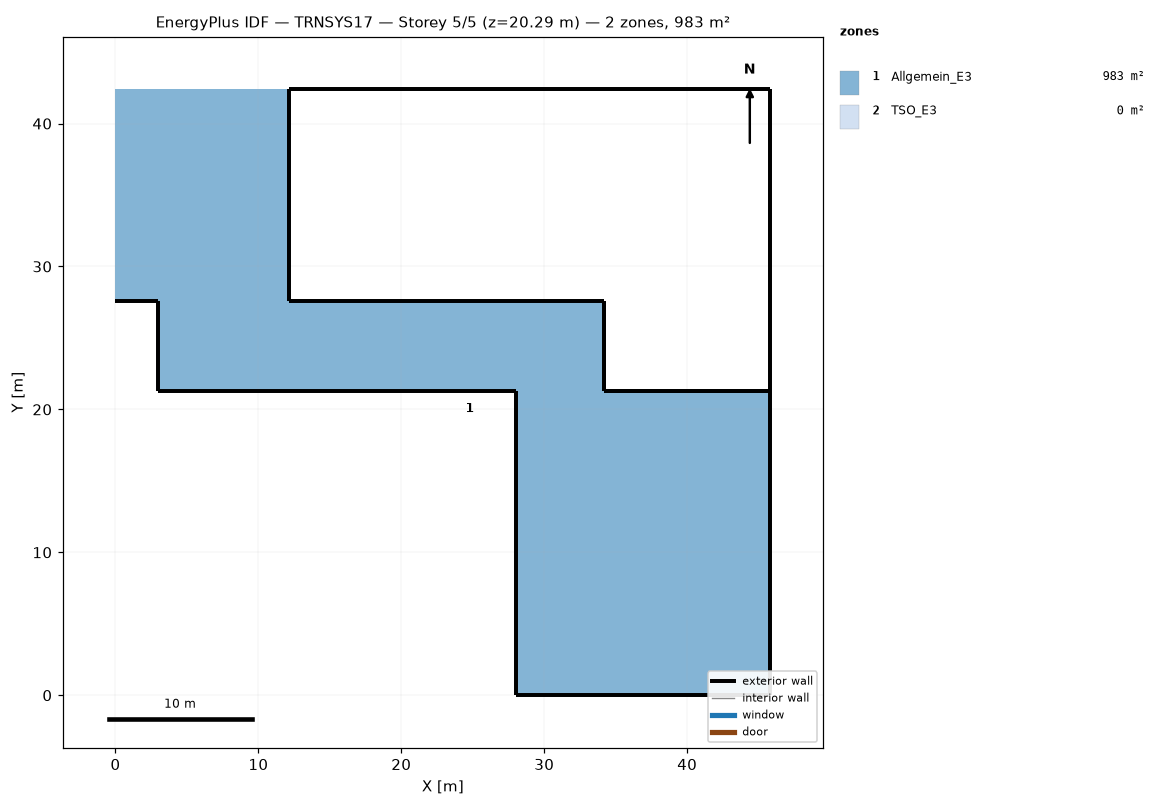
=== STOREY PLAN SPEC (per zone: floor XY polygon, exterior-wall plan segments, windows/doors) ===
zone 1: Allgemein_E3  (983.0 m²)
  floor: (34.17, 27.57) (34.17, 21.27) (45.82, 21.27) (45.82, 0.00) (28.00, 0.00) (28.00, 21.27) (2.98, 21.27) (2.98, 27.57) (0.00, 27.57) (0.00, 42.42) (12.17, 42.42) (12.17, 27.57)
  floor: (12.17, 42.42) (12.17, 42.42) (0.00, 42.42) (0.00, 42.42)
  floor: (12.17, 27.57) (12.17, 27.57) (12.17, 42.42) (12.17, 42.42)
  floor: (34.17, 27.57) (34.17, 27.57) (12.17, 27.57) (12.17, 27.57)
  floor: (0.00, 42.42) (0.00, 42.42) (0.00, 27.57) (0.00, 27.57)
  exterior wall: (0.00, 27.57) – (2.98, 27.57)  [3.0 m]
  exterior wall: (34.17, 21.27) – (34.17, 27.57)  [6.3 m]
  exterior wall: (2.98, 27.57) – (2.98, 21.27)  [6.3 m]
  exterior wall: (2.98, 21.27) – (28.00, 21.27)  [25.0 m]
  exterior wall: (45.82, 21.27) – (34.17, 21.27)  [11.6 m]
  exterior wall: (28.00, 21.27) – (28.00, 0.00)  [21.3 m]
  exterior wall: (45.82, 0.00) – (45.82, 21.27)  [21.3 m]
  exterior wall: (28.00, 0.00) – (45.82, 0.00)  [17.8 m]
zone 2: TSO_E3  (0.0 m²)
  exterior wall: (34.17, 21.27) – (45.82, 21.27)  [11.6 m]
  exterior wall: (12.17, 27.57) – (34.17, 27.57)  [22.0 m]
  exterior wall: (12.17, 42.42) – (12.17, 27.57)  [14.9 m]
  exterior wall: (34.17, 27.57) – (34.17, 21.27)  [6.3 m]
  exterior wall: (45.82, 21.27) – (45.82, 42.42)  [21.2 m]
  exterior wall: (45.82, 42.42) – (12.17, 42.42)  [33.6 m]

=== DERIVED (storey summary) ===
Building: TRNSYS17
Storey: 5 of 5  (floor level z = 20.29 m)
Storey gross floor area: 983.0 m²
Zones on this storey: 2
  - Allgemein_E3: floor 983.0 m²; exterior wall 112.6 m (399.8 m²); WWR 0.0%
  - TSO_E3: floor 0.0 m²; exterior wall 109.6 m (389.1 m²); WWR 0.0%
Zone adjacency: (none detected)